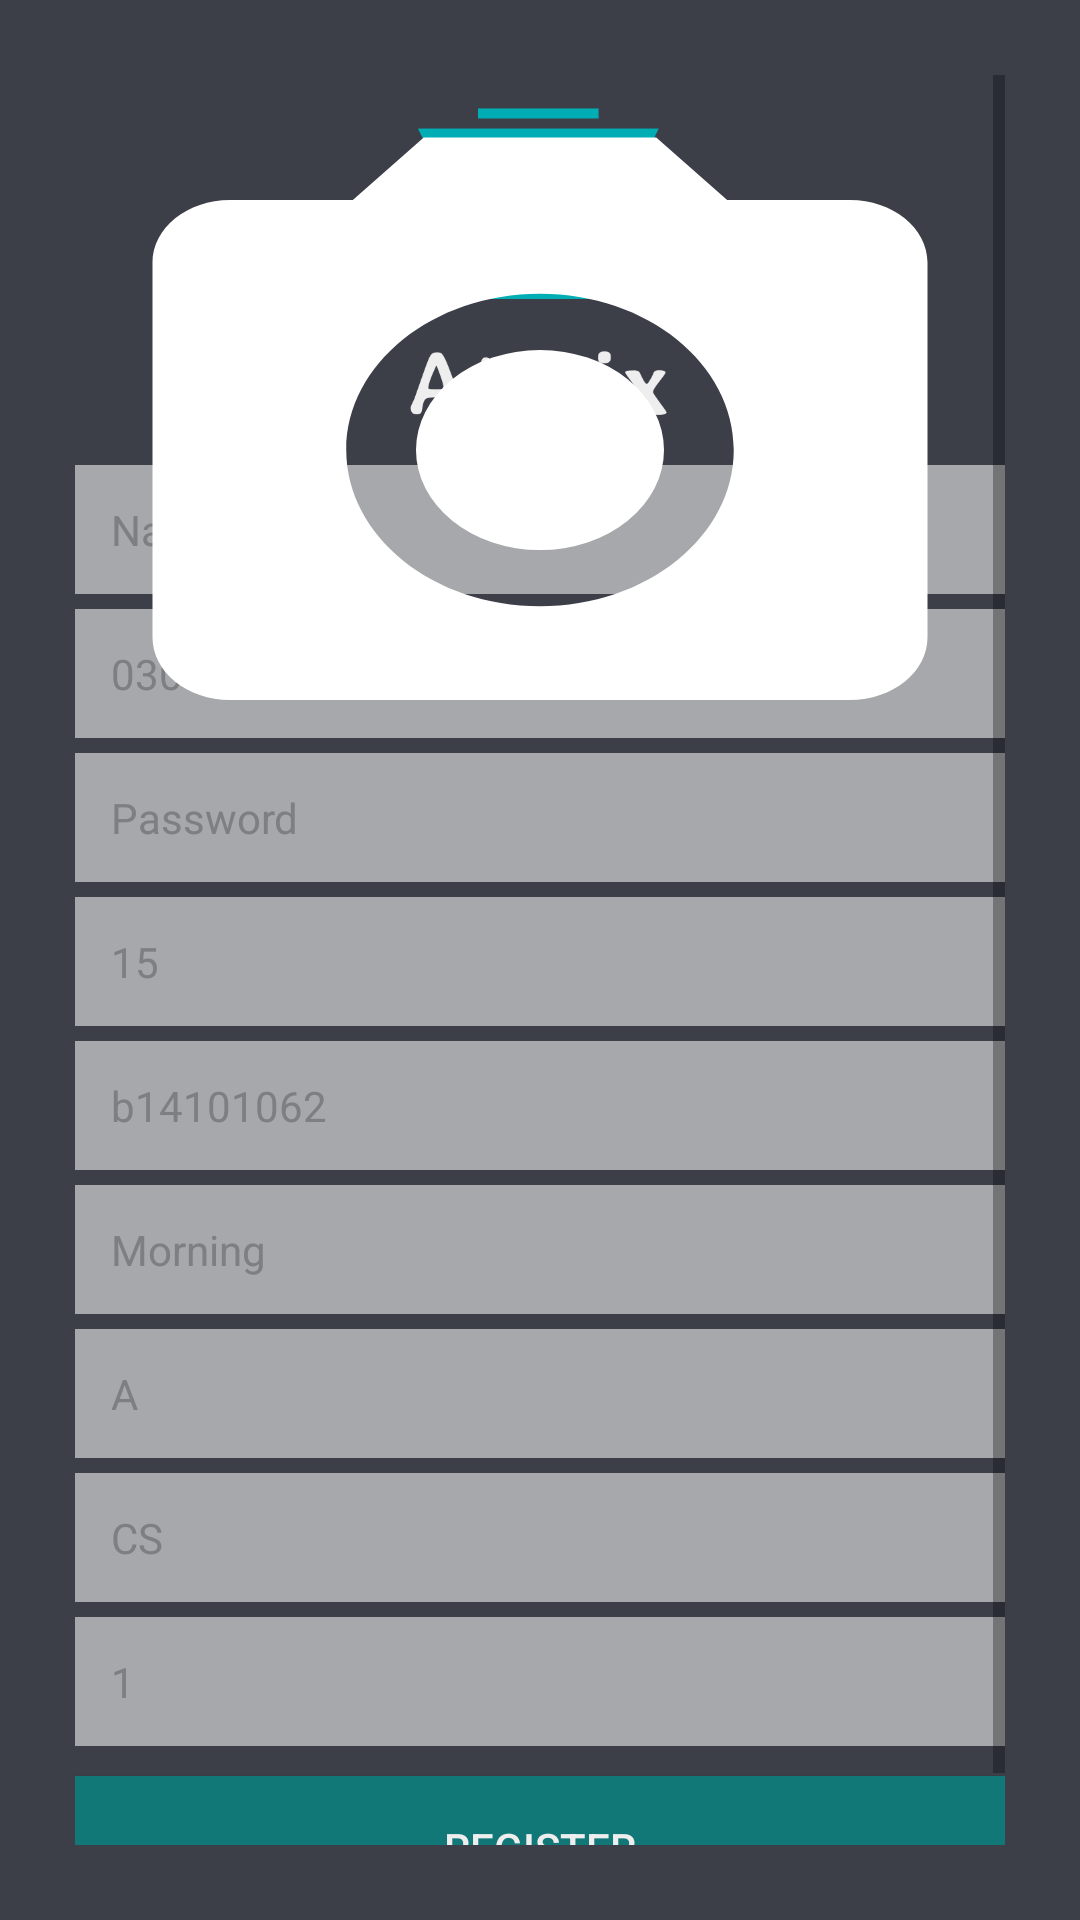

Write the Android layout XML for this screen, with the resource values it uses.
<!-- AndroidManifest.xml: application theme AppTheme -->
<!-- res/layout/register.xml -->
<?xml version="1.0" encoding="utf-8"?>
<FrameLayout xmlns:android="http://schemas.android.com/apk/res/android"
    xmlns:app="http://schemas.android.com/apk/res-auto"
    xmlns:tools="http://schemas.android.com/tools"
    android:layout_width="match_parent"
    android:layout_height="match_parent"
    android:background="@color/backgrounddark"
    android:orientation="vertical"
    android:padding="25dp">

    <ScrollView
        android:layout_width="match_parent"
        android:layout_height="wrap_content"
        android:fillViewport="true"
        android:nestedScrollingEnabled="false">

        <LinearLayout
            android:id="@+id/auth_view"
            android:layout_width="match_parent"
            android:layout_height="wrap_content"
            android:orientation="vertical"
            android:visibility="visible">


            <ImageView
                android:layout_width="150dp"
                android:layout_height="120dp"
                android:layout_gravity="center"
                android:layout_marginBottom="10dp"
                android:src="@drawable/logo_transparent" />


            <EditText
                android:id="@+id/name"
                style="@style/darkroundedet"
                android:layout_width="match_parent"
                android:layout_height="wrap_content"
                android:textColorHint="@android:color/darker_gray"
                android:hint="Name" />


            <EditText
                android:id="@+id/mobile"
                style="@style/darkroundedet"
                android:layout_width="match_parent"
                android:layout_height="wrap_content"
                android:layout_marginTop="5dp"
                android:inputType="phone"
                android:textColorHint="@android:color/darker_gray"
                android:hint="0300" />

            <EditText
                android:id="@+id/pass"
                style="@style/darkroundedet"
                android:layout_width="match_parent"
                android:layout_height="wrap_content"
                android:layout_marginTop="5dp"
                android:inputType="textPassword"
                android:hint="Password"
                android:textColorHint="@android:color/darker_gray"
                />

            <EditText
                android:id="@+id/batch_no"
                style="@style/darkroundedet"
                android:layout_width="match_parent"
                android:layout_height="wrap_content"
                android:layout_marginTop="5dp"
                android:inputType="number"
                android:hint="15"
                android:textColorHint="@android:color/darker_gray"
                />

            <EditText
                android:id="@+id/seat_no"
                style="@style/darkroundedet"
                android:layout_width="match_parent"
                android:layout_height="wrap_content"
                android:layout_marginTop="5dp"
                android:hint="b14101062"
                android:textColorHint="@android:color/darker_gray"
                />

            <EditText
                android:id="@+id/shift"
                style="@style/darkroundedet"
                android:layout_width="match_parent"
                android:layout_height="wrap_content"
                android:layout_marginTop="5dp"
                android:focusableInTouchMode="false"                android:hint="Morning"
                android:textColorHint="@android:color/darker_gray" />

            <EditText
                android:id="@+id/section"
                style="@style/darkroundedet"
                android:layout_width="match_parent"
                android:layout_height="wrap_content"
                android:layout_marginTop="5dp"
                android:focusableInTouchMode="false"                android:hint="A"
                android:textColorHint="@android:color/darker_gray" />


            <EditText
                android:id="@+id/program"
                style="@style/darkroundedet"
                android:layout_width="match_parent"
                android:layout_height="wrap_content"
                android:layout_marginTop="5dp"
                android:focusableInTouchMode="false"                android:hint="CS"
                android:textColorHint="@android:color/darker_gray" />


            <EditText
                android:id="@+id/year"
                style="@style/darkroundedet"
                android:layout_width="match_parent"
                android:layout_height="wrap_content"
                android:layout_marginTop="5dp"
                android:focusableInTouchMode="false"
                android:hint="1"
                android:inputType="number"
                android:textColorHint="@android:color/darker_gray" />

            <android.support.v7.widget.AppCompatButton
                android:id="@+id/login_btn"
                style="@style/roundedbutton"
                android:layout_width="match_parent"
                android:layout_height="wrap_content"
                android:layout_marginTop="10dp"
                android:background="#177"
                android:text="Register" />
        </LinearLayout>

    </ScrollView>


    <LinearLayout
        android:id="@+id/image_picker_view"
        android:layout_width="match_parent"
        android:layout_height="250dp"
        android:background="@drawable/ic_camera_alt_black_24dp"
        android:orientation="vertical"
        android:visibility="visible">

    </LinearLayout>
</FrameLayout>
<!-- resources referenced by this layout -->
<resources>
  <color name="backgrounddark">#3c3f48</color>
  <!-- drawable ic_camera_alt_black_24dp (drawable) -->
  <vector android:height="50dp" android:viewportHeight="24.0"
      android:viewportWidth="24.0" android:width="50dp" xmlns:android="http://schemas.android.com/apk/res/android">
      <path android:fillColor="#FFFFFFFF" android:pathData="M12,12m-3.2,0a3.2,3.2 0,1 1,6.4 0a3.2,3.2 0,1 1,-6.4 0"/>
      <path android:fillColor="#FFFFFFFF" android:pathData="M9,2L7.17,4L4,4c-1.1,0 -2,0.9 -2,2v12c0,1.1 0.9,2 2,2h16c1.1,0 2,-0.9 2,-2L22,6c0,-1.1 -0.9,-2 -2,-2h-3.17L15,2L9,2zM12,17c-2.76,0 -5,-2.24 -5,-5s2.24,-5 5,-5 5,2.24 5,5 -2.24,5 -5,5z"/>
  </vector>
  <!-- drawable logo_transparent: png bitmap (drawable, 28131 bytes) -->
  <style name="darkroundedet">
          <item name="android:radius">150dp</item>
          <item name="android:background">#eeeeee</item>
          <item name="android:textColor">@color/OurDark</item>
          <item name="android:textColorHint">#444444</item>
          <item name="android:padding">12dp</item>
          <item name="android:textSize">14sp</item>
          <item name="android:alpha">0.6</item>
      </style>
  <style name="roundedbutton">
          <item name="android:radius">10dp</item>
          <item name="android:bottomRightRadius">100dp</item>
          <item name="android:topLeftRadius">100dp</item>
          <item name="android:padding">10dp</item>
          <item name="android:textAlignment">center</item>
          <item name="android:textColor">#eeeeee</item>
          <item name="android:textSize">14sp</item>
      </style>
  <style name="AppTheme" parent="Theme.AppCompat.Light.NoActionBar">
          
          <item name="colorPrimary">@color/colorPrimary</item>
          <item name="colorPrimaryDark">@color/colorPrimaryDark</item>
          <item name="colorAccent">@color/colorAccent</item>
      </style>
  <color name="OurDark">#1c1921</color>
  <color name="colorPrimary">#008577</color>
  <color name="colorPrimaryDark">#00574B</color>
  <color name="colorAccent">#D81B60</color>
</resources>
